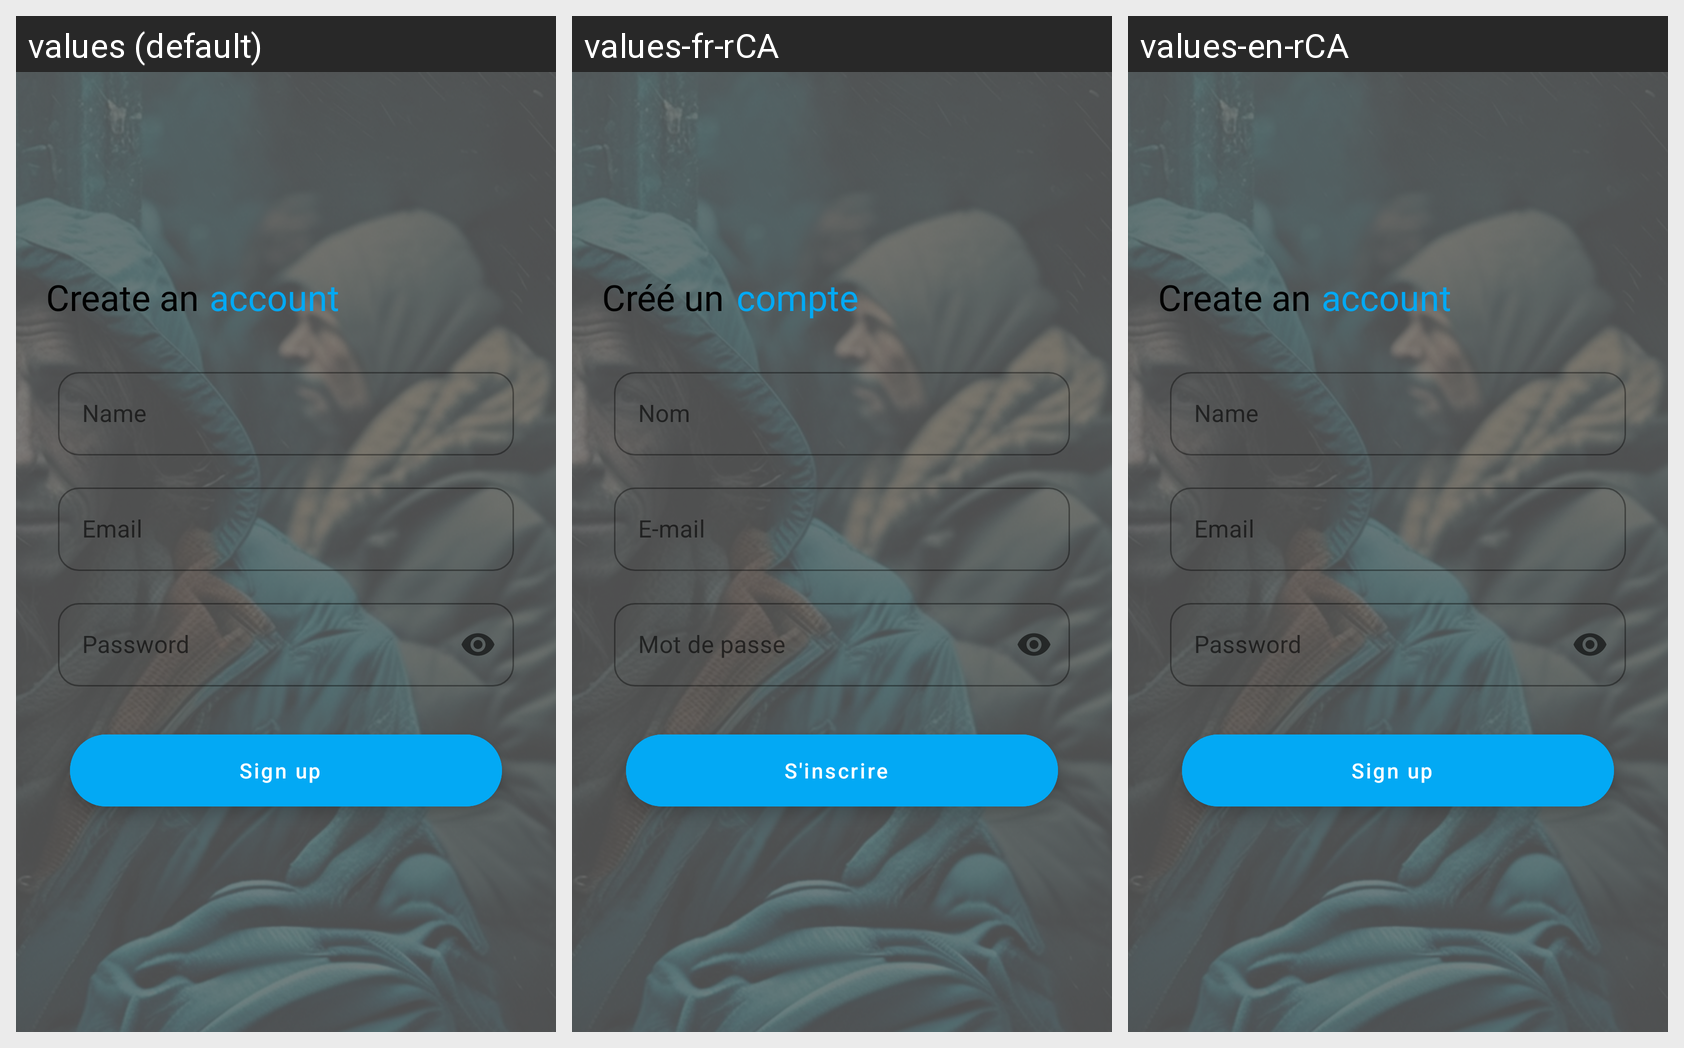

The Android screen above is rendered under several locales of the same app. Produce the string resources it draws, with the default and per-locale values.
Android screen res/layout/activity_signup.xml rendered under 3 locales, left to right: values (default), values-fr-rCA, values-en-rCA. Device: Nexus 5 (rendered at 1080×1920; each locale shown at half size, 540×960, under a caption strip naming it); theme Theme.WEApplication.
Strings drawn on this screen, with the default value and each locale's value (text and hints the layout hard-codes, and strings that could not be matched under every locale, appear in the picture but are not listed):

text_create
  values: Create an
  values-fr-rCA: Créé un
  values-en-rCA: Create an

text_account
  values: account
  values-fr-rCA: compte
  values-en-rCA: account

name
  values: Name
  values-fr-rCA: Nom
  values-en-rCA: Name

email
  values: Email
  values-fr-rCA: E-mail
  values-en-rCA: Email

password
  values: Password
  values-fr-rCA: Mot de passe
  values-en-rCA: Password

text_sign_up
  values: Sign up
  values-fr-rCA: S'inscrire
  values-en-rCA: Sign up
